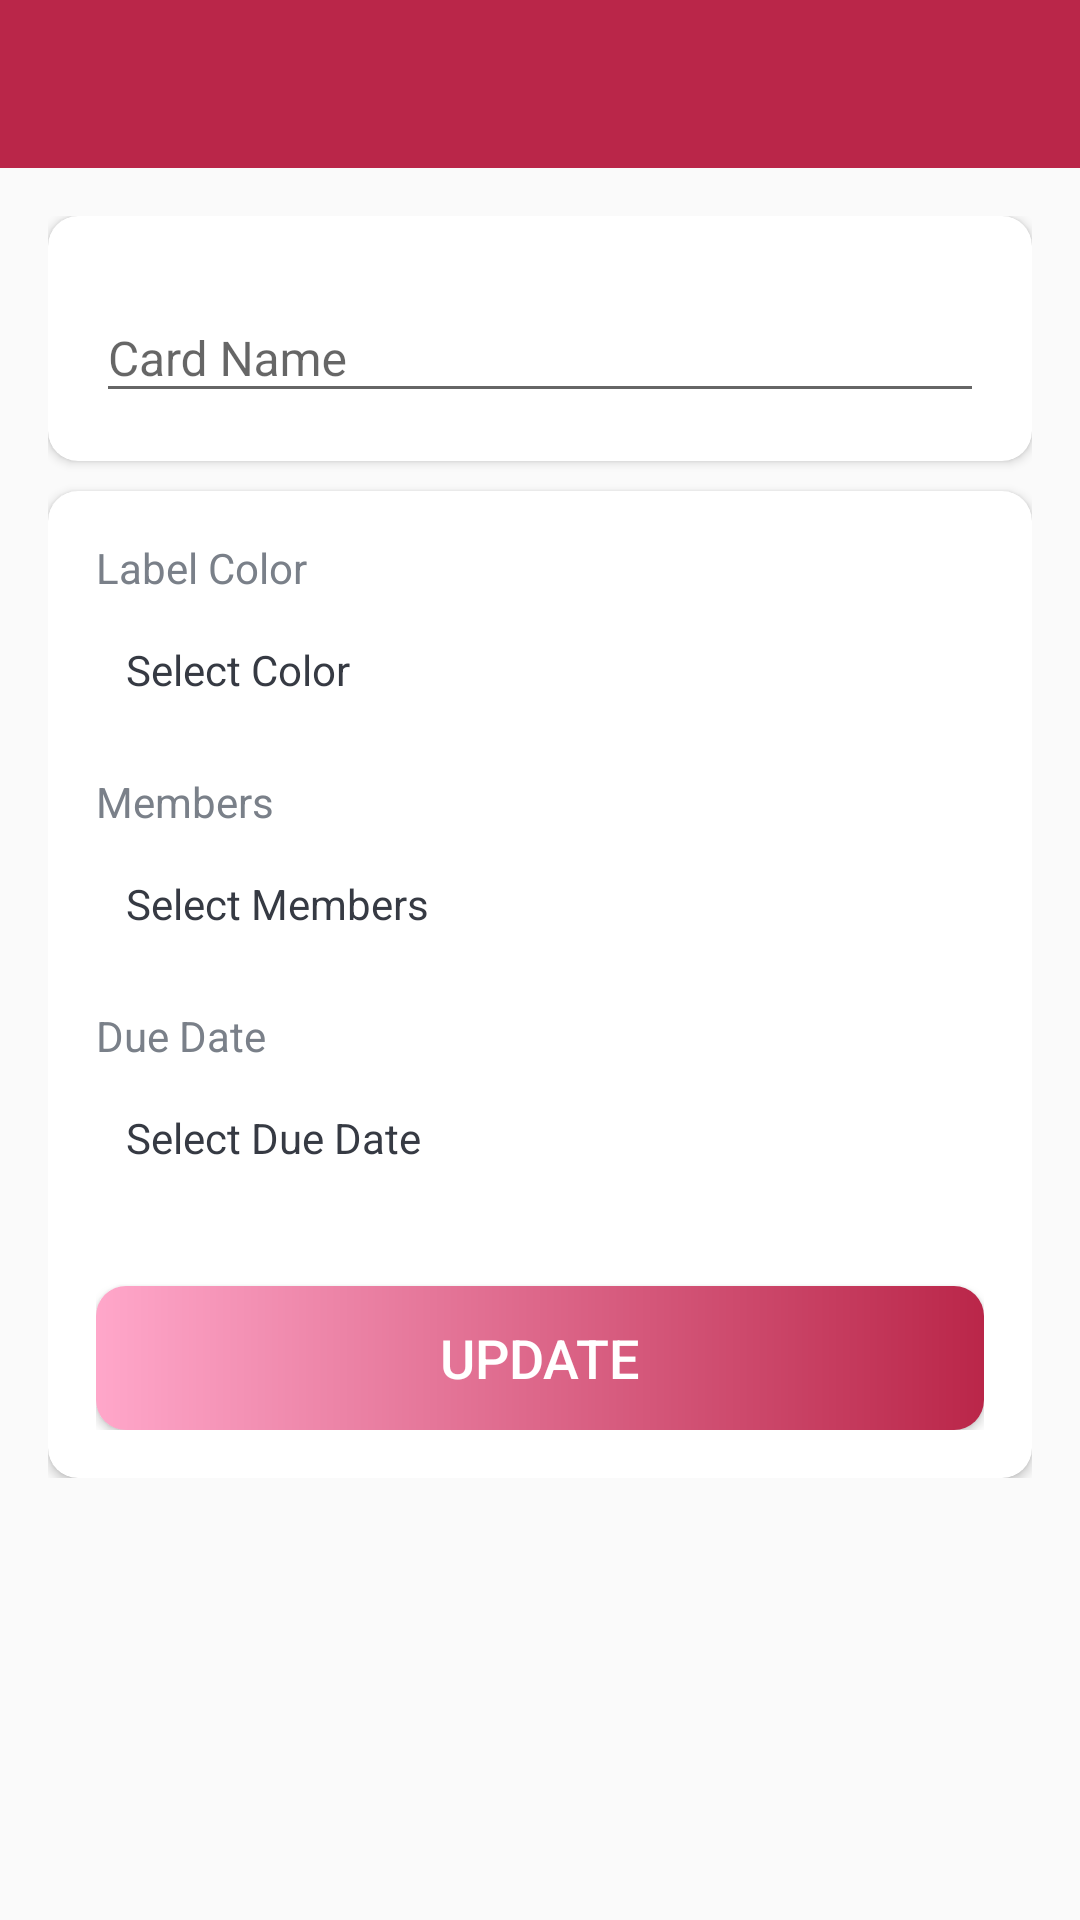

Produce the Android XML layout that renders to this screen, including the resource entries it uses.
<!-- AndroidManifest.xml: application theme Theme.JelloProjectManag -->
<!-- res/layout/activity_card_details.xml -->
<?xml version="1.0" encoding="utf-8"?>
<LinearLayout xmlns:android="http://schemas.android.com/apk/res/android"
    xmlns:app="http://schemas.android.com/apk/res-auto"
    xmlns:tools="http://schemas.android.com/tools"
    android:layout_width="match_parent"
    android:layout_height="match_parent"
    android:orientation="vertical"
    tools:context=".activities.CardDetailsActivity">

    <com.google.android.material.appbar.AppBarLayout
        android:layout_width="match_parent"
        android:layout_height="wrap_content"
        android:theme="@style/AppTheme.AppBarOverlay">

        <androidx.appcompat.widget.Toolbar
            android:id="@+id/toolbar_card_details_activity"
            android:layout_width="match_parent"
            android:layout_height="?attr/actionBarSize"
            android:background="@color/app_primary_color"
            app:popupTheme="@style/AppTheme.PopupOverlay" />
    </com.google.android.material.appbar.AppBarLayout>

    <LinearLayout
        android:layout_width="match_parent"
        android:layout_height="wrap_content"
        android:background="@drawable/ic_background"
        android:orientation="vertical"
        android:padding="@dimen/card_details_content_padding">

        <androidx.cardview.widget.CardView
            android:layout_width="match_parent"
            android:layout_height="match_parent"
            android:layout_marginBottom="@dimen/card_details_cv_card_name_marginBottom"
            android:elevation="@dimen/card_view_elevation"
            app:cardCornerRadius="@dimen/card_view_corner_radius">

            <LinearLayout
                android:layout_width="match_parent"
                android:layout_height="wrap_content"
                android:gravity="center_horizontal"
                android:orientation="vertical"
                android:padding="@dimen/card_details_cv_content_padding">

                <com.google.android.material.textfield.TextInputLayout
                    android:layout_width="match_parent"
                    android:layout_height="wrap_content">

                    <androidx.appcompat.widget.AppCompatEditText
                        android:id="@+id/et_name_card_details"
                        android:layout_width="match_parent"
                        android:layout_height="wrap_content"
                        android:hint="@string/hint_card_name"
                        android:inputType="text"
                        android:textSize="@dimen/et_text_size"
                        tools:text="Test" />
                </com.google.android.material.textfield.TextInputLayout>

            </LinearLayout>
        </androidx.cardview.widget.CardView>

        <androidx.cardview.widget.CardView
            android:layout_width="match_parent"
            android:layout_height="match_parent"
            android:elevation="@dimen/card_view_elevation"
            app:cardCornerRadius="@dimen/card_view_corner_radius">

            <LinearLayout
                android:layout_width="match_parent"
                android:layout_height="wrap_content"
                android:gravity="center_horizontal"
                android:orientation="vertical"
                android:padding="@dimen/card_details_cv_content_padding">

                <TextView
                    android:layout_width="match_parent"
                    android:layout_height="wrap_content"
                    android:text="@string/label_color"
                    android:textColor="@color/secondary_text_color"
                    android:textSize="@dimen/card_details_label_text_size" />

                <TextView
                    android:id="@+id/tv_select_label_color"
                    android:layout_width="match_parent"
                    android:layout_height="wrap_content"
                    android:layout_marginTop="@dimen/card_details_value_marginTop"
                    android:padding="@dimen/card_details_value_padding"
                    android:text="@string/select_color"
                    android:textColor="@color/primary_text_color" />

                <TextView
                    android:layout_width="match_parent"
                    android:layout_height="wrap_content"
                    android:layout_marginTop="@dimen/card_details_members_label_marginTop"
                    android:text="@string/members"
                    android:textColor="@color/secondary_text_color"
                    android:textSize="@dimen/card_details_label_text_size" />

                <TextView
                    android:id="@+id/tv_select_members"
                    android:layout_width="match_parent"
                    android:layout_height="wrap_content"
                    android:layout_marginTop="@dimen/card_details_value_marginTop"
                    android:padding="@dimen/card_details_value_padding"
                    android:text="@string/select_members"
                    android:textColor="@color/primary_text_color"
                    android:visibility="visible"
                    tools:visibility="gone" />


                <androidx.recyclerview.widget.RecyclerView
                    android:id="@+id/rv_selected_members_list"
                    android:layout_width="match_parent"
                    android:layout_height="wrap_content"
                    android:layout_marginTop="@dimen/card_details_value_marginTop"
                    android:visibility="gone"
                    tools:visibility="visible" />


                <TextView
                    android:layout_width="match_parent"
                    android:layout_height="wrap_content"
                    android:layout_marginTop="@dimen/card_details_members_label_marginTop"
                    android:text="@string/due_date"
                    android:textColor="@color/secondary_text_color"
                    android:textSize="@dimen/card_details_label_text_size" />

                <TextView
                    android:id="@+id/tv_select_due_date"
                    android:layout_width="match_parent"
                    android:layout_height="wrap_content"
                    android:layout_marginTop="@dimen/card_details_value_marginTop"
                    android:padding="@dimen/card_details_value_padding"
                    android:text="@string/select_due_date"
                    android:textColor="@color/primary_text_color" />

                <Button
                    android:id="@+id/btn_update_card_details"
                    android:layout_width="match_parent"
                    android:layout_height="wrap_content"
                    android:layout_gravity="center"
                    android:layout_marginTop="@dimen/card_details_update_btn_marginTop"
                    android:background="@drawable/shape_button_rounded"
                    android:foreground="?attr/selectableItemBackground"
                    android:gravity="center"
                    android:paddingTop="@dimen/btn_paddingTopBottom"
                    android:paddingBottom="@dimen/btn_paddingTopBottom"
                    android:text="@string/update"
                    android:textColor="@android:color/white"
                    android:textSize="@dimen/btn_text_size" />
            </LinearLayout>
        </androidx.cardview.widget.CardView>
    </LinearLayout>
</LinearLayout>
<!-- resources referenced by this layout -->
<resources>
  <color name="app_primary_color">#ba2649</color>
  <color name="primary_text_color">#363A43</color>
  <color name="secondary_text_color">#7A8089</color>
  <dimen name="btn_paddingTopBottom">8dp</dimen>
  <dimen name="btn_text_size">18sp</dimen>
  <dimen name="card_details_content_padding">16dp</dimen>
  <dimen name="card_details_cv_card_name_marginBottom">10dp</dimen>
  <dimen name="card_details_cv_content_padding">16dp</dimen>
  <dimen name="card_details_label_text_size">14sp</dimen>
  <dimen name="card_details_members_label_marginTop">15dp</dimen>
  <dimen name="card_details_update_btn_marginTop">30dp</dimen>
  <dimen name="card_details_value_marginTop">5dp</dimen>
  <dimen name="card_details_value_padding">10dp</dimen>
  <dimen name="card_view_corner_radius">10dp</dimen>
  <dimen name="card_view_elevation">10dp</dimen>
  <dimen name="et_text_size">16sp</dimen>
  <!-- drawable shape_button_rounded (drawable) -->
  <?xml version="1.0" encoding="utf-8"?>
  <shape xmlns:android="http://schemas.android.com/apk/res/android"
      android:shape="rectangle">
  
      <gradient
          android:angle="360"
          android:endColor="@color/app_primary_color"
          android:startColor="@color/app_secondary_color"
          android:type="linear" />
  
      <corners android:radius="10dp" />
  </shape>
  <string name="due_date">Due Date</string>
  <string name="hint_card_name">Card Name</string>
  <string name="label_color">Label Color</string>
  <string name="members">Members</string>
  <string name="select_color">Select Color</string>
  <string name="select_due_date">Select Due Date</string>
  <string name="select_members">Select Members</string>
  <string name="update">UPDATE</string>
  <style name="AppTheme.AppBarOverlay" parent="ThemeOverlay.AppCompat.Dark.ActionBar" />
  <style name="AppTheme.PopupOverlay" parent="ThemeOverlay.AppCompat.Light" />
  <style name="Theme.JelloProjectManag" parent="Base.Theme.JelloProjectManag">
  
          <item name="windowActionBar">false</item>
          <item name="windowNoTitle">true</item>
      </style>
  <color name="app_secondary_color">#ffa7ca</color>
  <style name="Base.Theme.JelloProjectManag" parent="Theme.AppCompat.Light.NoActionBar">
          
          
  
      </style>
</resources>
